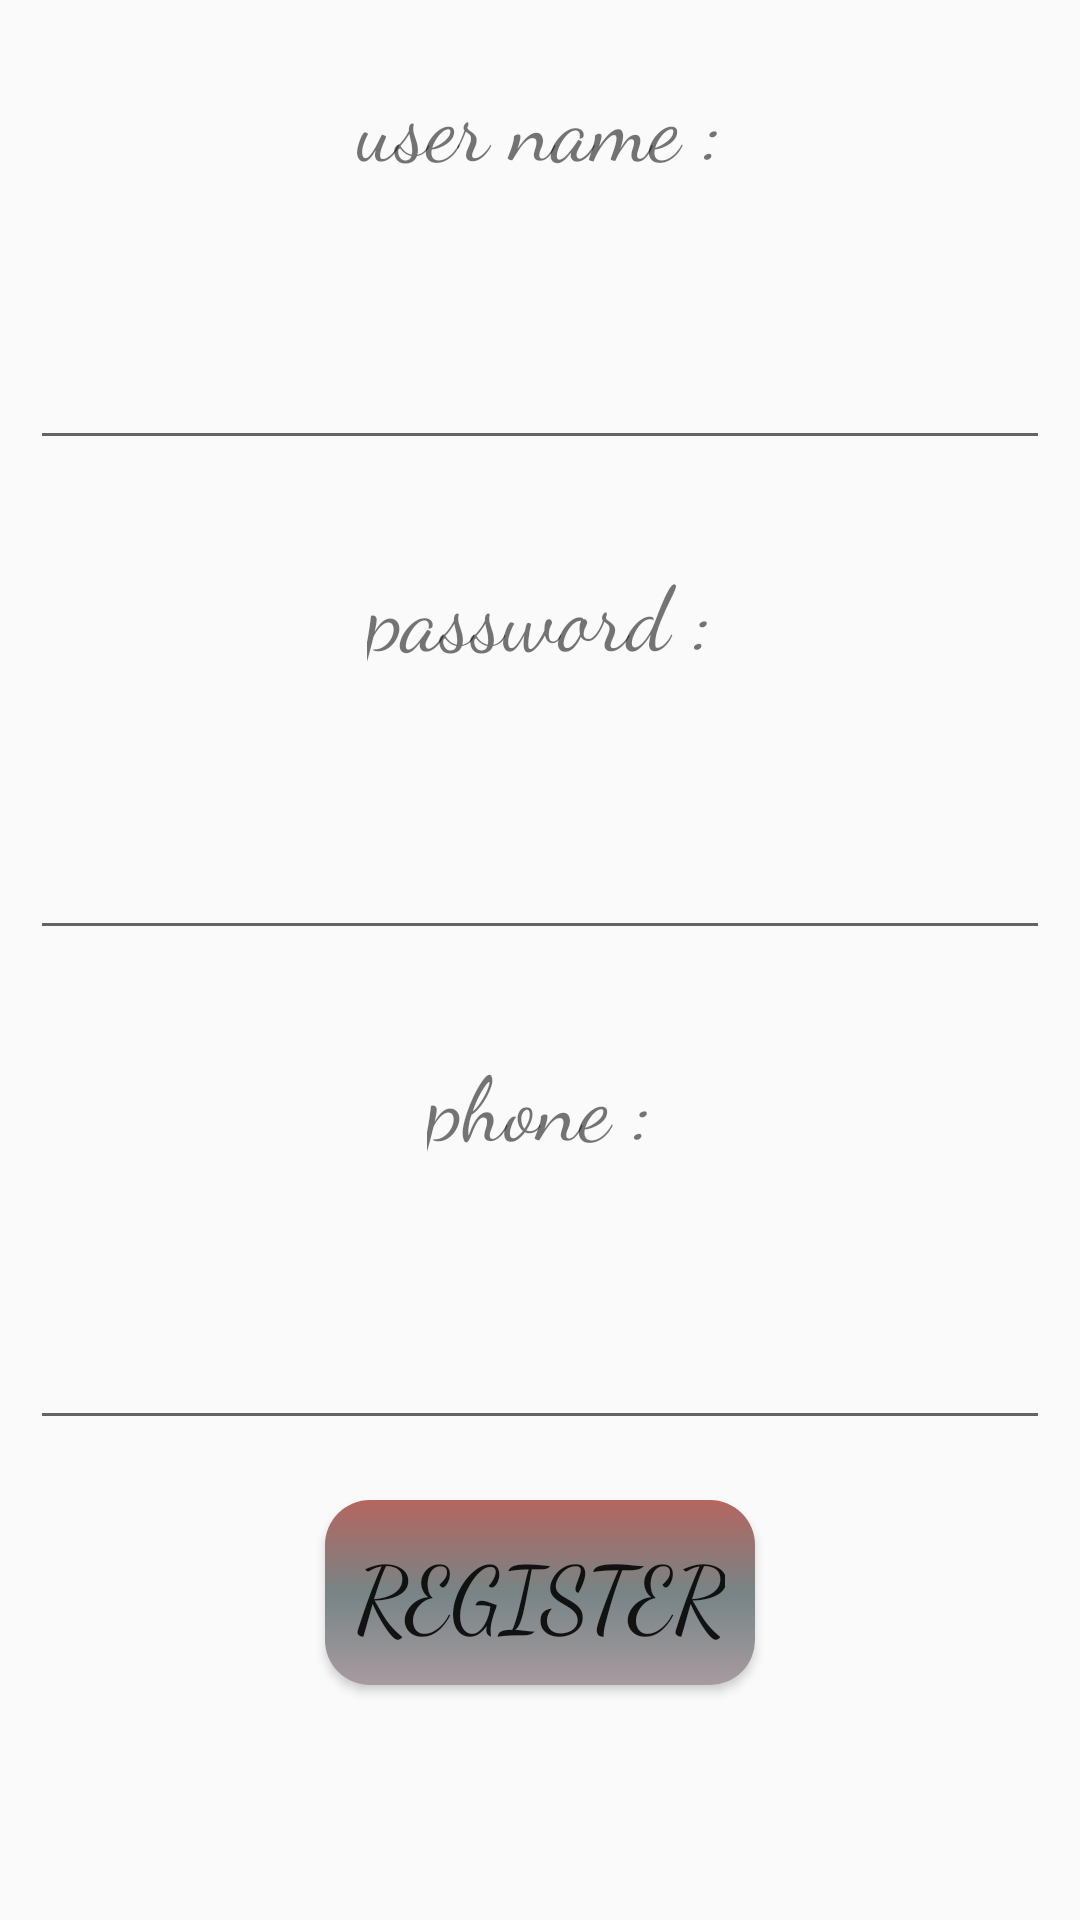

Produce the Android XML layout that renders to this screen, including the resource entries it uses.
<!-- AndroidManifest.xml: application theme AppTheme -->
<!-- res/layout/activity_main.xml -->
<?xml version="1.0" encoding="utf-8"?>
<LinearLayout xmlns:android="http://schemas.android.com/apk/res/android"
    xmlns:app="http://schemas.android.com/apk/res-auto"
    xmlns:tools="http://schemas.android.com/tools"
    android:layout_width="match_parent"
    android:layout_height="match_parent"
    android:orientation="vertical"
    android:background="@drawable/ba"
    tools:context=".MainActivity">

<TextView
    android:layout_width="wrap_content"
    android:layout_height="wrap_content"
    android:text="@string/txt_username"
    style="@style/custom"
    android:layout_gravity="center"/>
    <EditText
        android:layout_width="match_parent"
        android:layout_height="wrap_content"
        style="@style/custom"
        android:inputType="text"
        android:id="@+id/edt_username"/>
    <TextView
        android:layout_width="wrap_content"
        android:layout_height="wrap_content"
        android:text="@string/txt_password"
        style="@style/custom"
        android:layout_gravity="center"/>
    <EditText
        android:layout_width="match_parent"
        android:layout_height="wrap_content"
        style="@style/custom"
        android:inputType="textPassword"
        android:id="@+id/edt_password"/>
    <TextView
        android:layout_width="wrap_content"
        android:layout_height="wrap_content"
        android:text="@string/txt_phone"
        style="@style/custom"
        android:layout_gravity="center"/>
    <EditText
        android:layout_width="match_parent"
        android:layout_height="wrap_content"
        style="@style/custom"
        android:inputType="phone"
        android:id="@+id/edt_phone"/>
    <Button
        android:layout_width="wrap_content"
        android:layout_height="wrap_content"
        android:layout_gravity="center"
        style="@style/custom"
        android:text="@string/btn_register"
        android:id="@+id/btn_register"
        android:background="@drawable/back"
        />



</LinearLayout>
<!-- resources referenced by this layout -->
<resources>
  <!-- drawable back (drawable) -->
  <?xml version="1.0" encoding="utf-8"?>
  <shape xmlns:android="http://schemas.android.com/apk/res/android">
      android:shape="rectangle">
      <corners
          android:radius="15dp"/>
      <size
          android:width="100dp"
          android:height="18dp"
          />
      <gradient
          android:startColor="#A79B9F"
          android:centerColor="#788486"
          android:endColor="#B46660"
          android:angle="90"
  
          />
  </shape>
  <string name="btn_register">register</string>
  <string name="txt_password">password :</string>
  <string name="txt_phone">phone :</string>
  <string name="txt_username">user name :</string>
  <style name="custom">
      <item name="android:textSize">30sp</item>
      <item name="android:padding">10dp</item>
      <item name="android:layout_margin">10dp</item>
      <item name="android:fontFamily">cursive</item>
  
  
  
  
  </style>
  <style name="AppTheme" parent="Theme.AppCompat.Light.DarkActionBar">
          
          <item name="colorPrimary">@color/colorPrimary</item>
          <item name="colorPrimaryDark">@color/colorPrimaryDark</item>
          <item name="colorAccent">@color/colorAccent</item>
      </style>
  <!-- not gathered from this repository: default colours our renderer supplied (Android Studio template values) -->
  <color name="colorPrimary">#FF6200EE</color>
  <color name="colorPrimaryDark">#FF3700B3</color>
  <color name="colorAccent">#FF03DAC5</color>
</resources>
